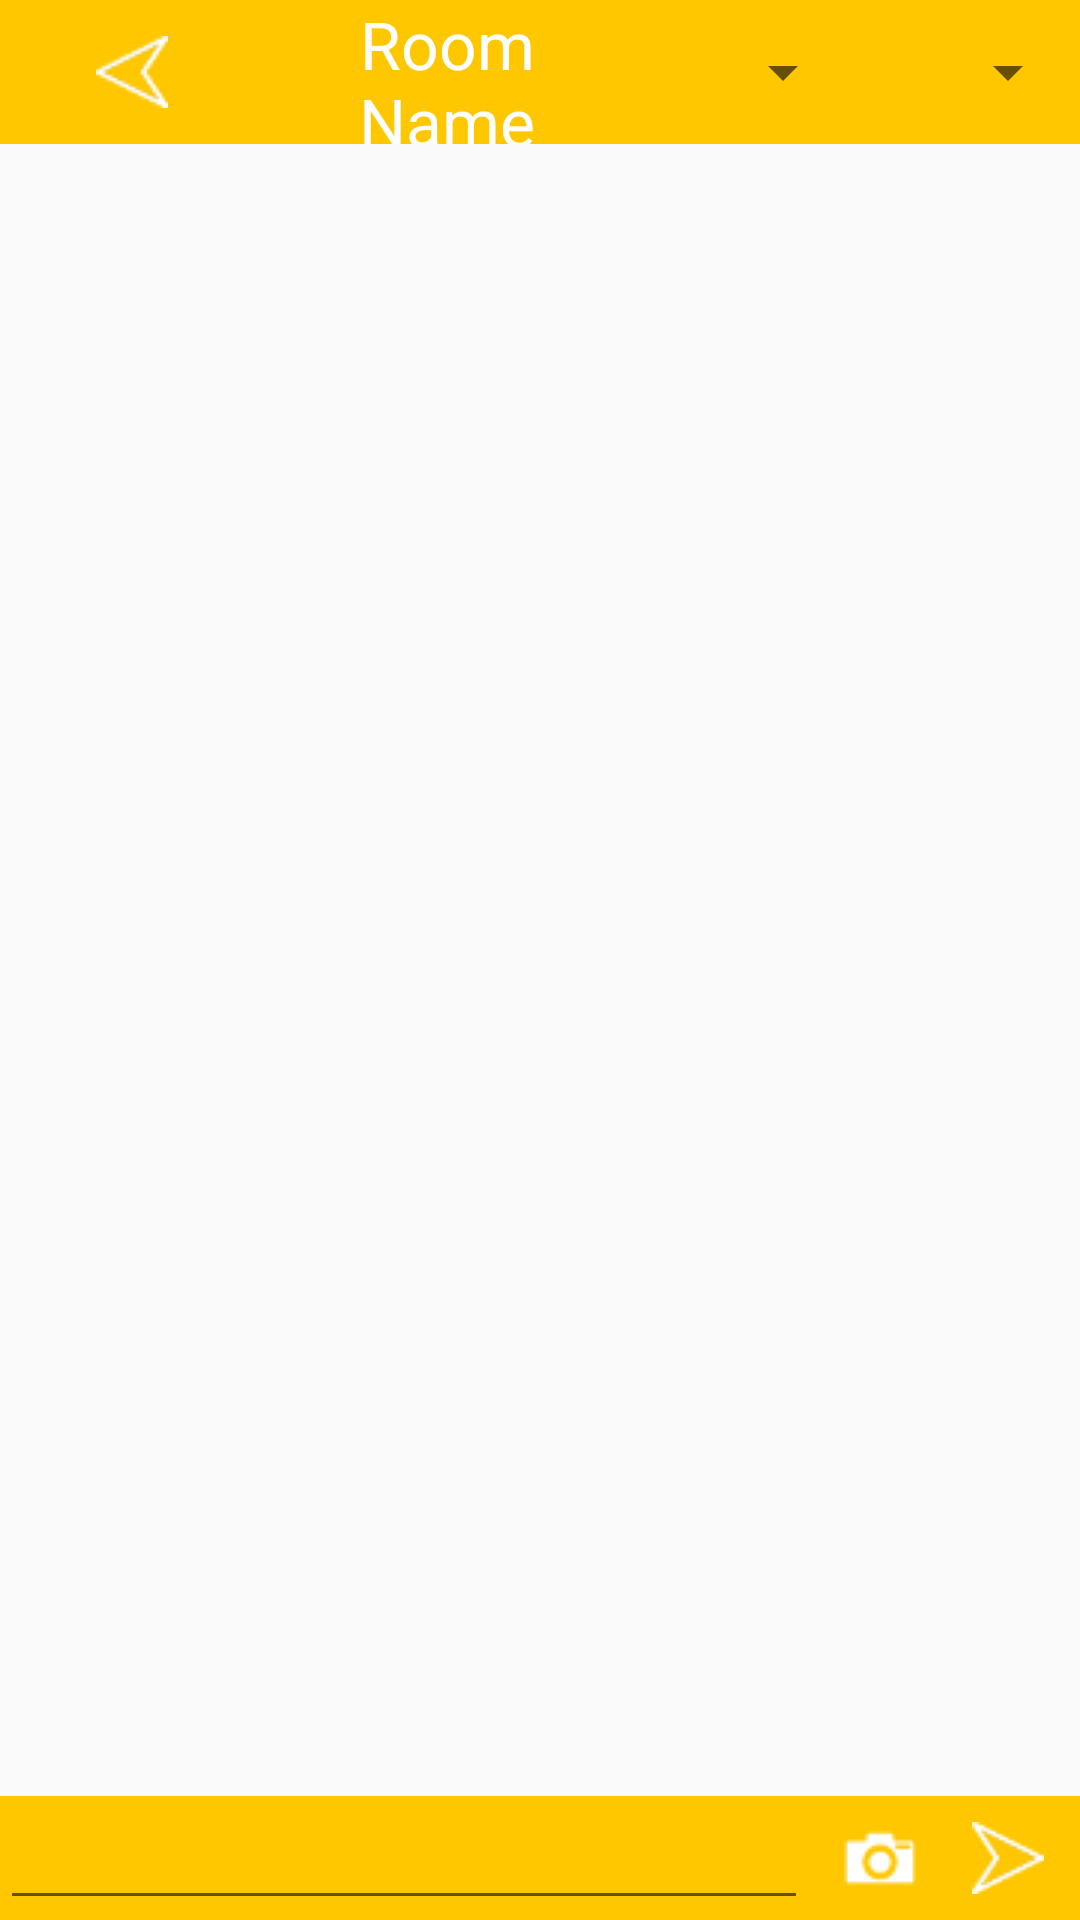

Layout XML and referenced resources for this Android screen:
<!-- AndroidManifest.xml: application theme AppTheme -->
<!-- res/layout/activity_main.xml -->
<RelativeLayout xmlns:android="http://schemas.android.com/apk/res/android"
    xmlns:tools="http://schemas.android.com/tools"
    android:layout_width="fill_parent"
    android:layout_height="fill_parent"

    tools:context=".MainActivity">

    <LinearLayout
        android:id="@+id/close"
        android:orientation="horizontal"
        android:layout_width="wrap_content"
        android:layout_height="wrap_content"
        android:layout_alignParentTop="true"
        android:layout_alignParentStart="true"
        android:layout_alignParentEnd="true"
        android:background="#FFC700"
        android:weightSum="1">

        <ImageButton
            android:id="@+id/closeButton"
            android:layout_width="wrap_content"
            android:layout_height="wrap_content"
            android:onClick="Close"
            android:src="@drawable/previous"
            android:background="@drawable/button_selector"
            android:layout_gravity="top|left"
            android:layout_weight="0.05"
            style="?android:attr/borderlessButtonStyle"
            android:foregroundGravity="center_vertical|center" />

        <TextView
            android:layout_width="wrap_content"
            android:layout_height="match_parent"
            android:textAppearance="?android:attr/textAppearanceLarge"
            android:text="Room Name"
            android:id="@+id/roomname_View"
            android:layout_weight="1"
            android:textColor="#fff"
            android:autoText="false"
            android:gravity="center"
            android:foregroundGravity="center" />

        <Spinner
            android:id="@+id/static_spinner"
            android:textAppearance="?android:attr/textAppearanceLarge"
            android:textColor="#fff"
            android:layout_width="75dp"
            android:layout_height="fill_parent" />

        <Spinner
            android:id="@+id/dynamic_spinner"
            android:textAppearance="?android:attr/textAppearanceLarge"
            android:textColor="#fff"
            android:layout_width="75dp"
            android:layout_height="fill_parent" />

    </LinearLayout>

    <ListView
        android:id="@android:id/list"
        android:layout_width="fill_parent"
        android:layout_height="wrap_content"
        android:layout_below="@+id/close"
        android:layout_above="@+id/listFooter"
        android:transcriptMode="alwaysScroll" />

    <LinearLayout
        android:id="@+id/listFooter"
        android:layout_width="fill_parent"
        android:layout_height="wrap_content"
        android:layout_alignParentBottom="true"
	android:background="#FFC700"
        android:orientation="horizontal">

        <EditText
            android:id="@+id/messageInput"
            android:layout_width="wrap_content"
            android:layout_height="fill_parent"
            android:layout_weight="0.9"
            android:inputType="textShortMessage"
            android:lines="1"
            android:singleLine="true" />

        <ImageButton
            android:layout_width="wrap_content"
            android:layout_height="match_parent"
            android:background="@drawable/button_selector"
            android:layout_weight="0.05"
            android:id="@+id/uploadImage"
            android:src="@drawable/upload"
            android:layout_marginLeft="5dp"
            android:foregroundGravity="center" />

        <ImageButton
            android:id="@+id/sendButton"
            android:background="@drawable/button_selector"
            android:layout_width="wrap_content"
            android:layout_height="match_parent"
            android:layout_weight="0.05"
            android:src="@drawable/next"
            android:layout_marginLeft="5dp"
            android:layout_marginRight="5dp"
            android:foregroundGravity="center" />
    </LinearLayout>

</RelativeLayout>
<!-- resources referenced by this layout -->
<resources>
  <!-- drawable button_selector (drawable) -->
  <?xml version="1.0" encoding="utf-8"?>
  <selector xmlns:android="http://schemas.android.com/apk/res/android" >
      <item android:state_pressed="true" >
          <shape android:shape="rectangle"  >
              <solid android:color="#FFB700"/>
          </shape>
      </item>
      <item android:state_focused="true">
          <shape android:shape="rectangle"  >
              <solid android:color="#FFB700"/>
          </shape>
      </item>
      <item >
          <shape android:shape="rectangle"  >
              <solid android:color="#FFC700"/>
          </shape>
      </item>
  </selector>
  <!-- drawable next: png bitmap (drawable, 747 bytes) -->
  <!-- drawable previous: png bitmap (drawable, 778 bytes) -->
  <!-- drawable upload: png bitmap (drawable, 528 bytes) -->
  <style name="AppTheme" parent="Theme.AppCompat.Light.DarkActionBar">
          
          <item name="android:layout_width">fill_parent</item>
          <item name="android:layout_height">wrap_content</item>
          <item name="android:typeface">normal</item>
  
      </style>
</resources>
